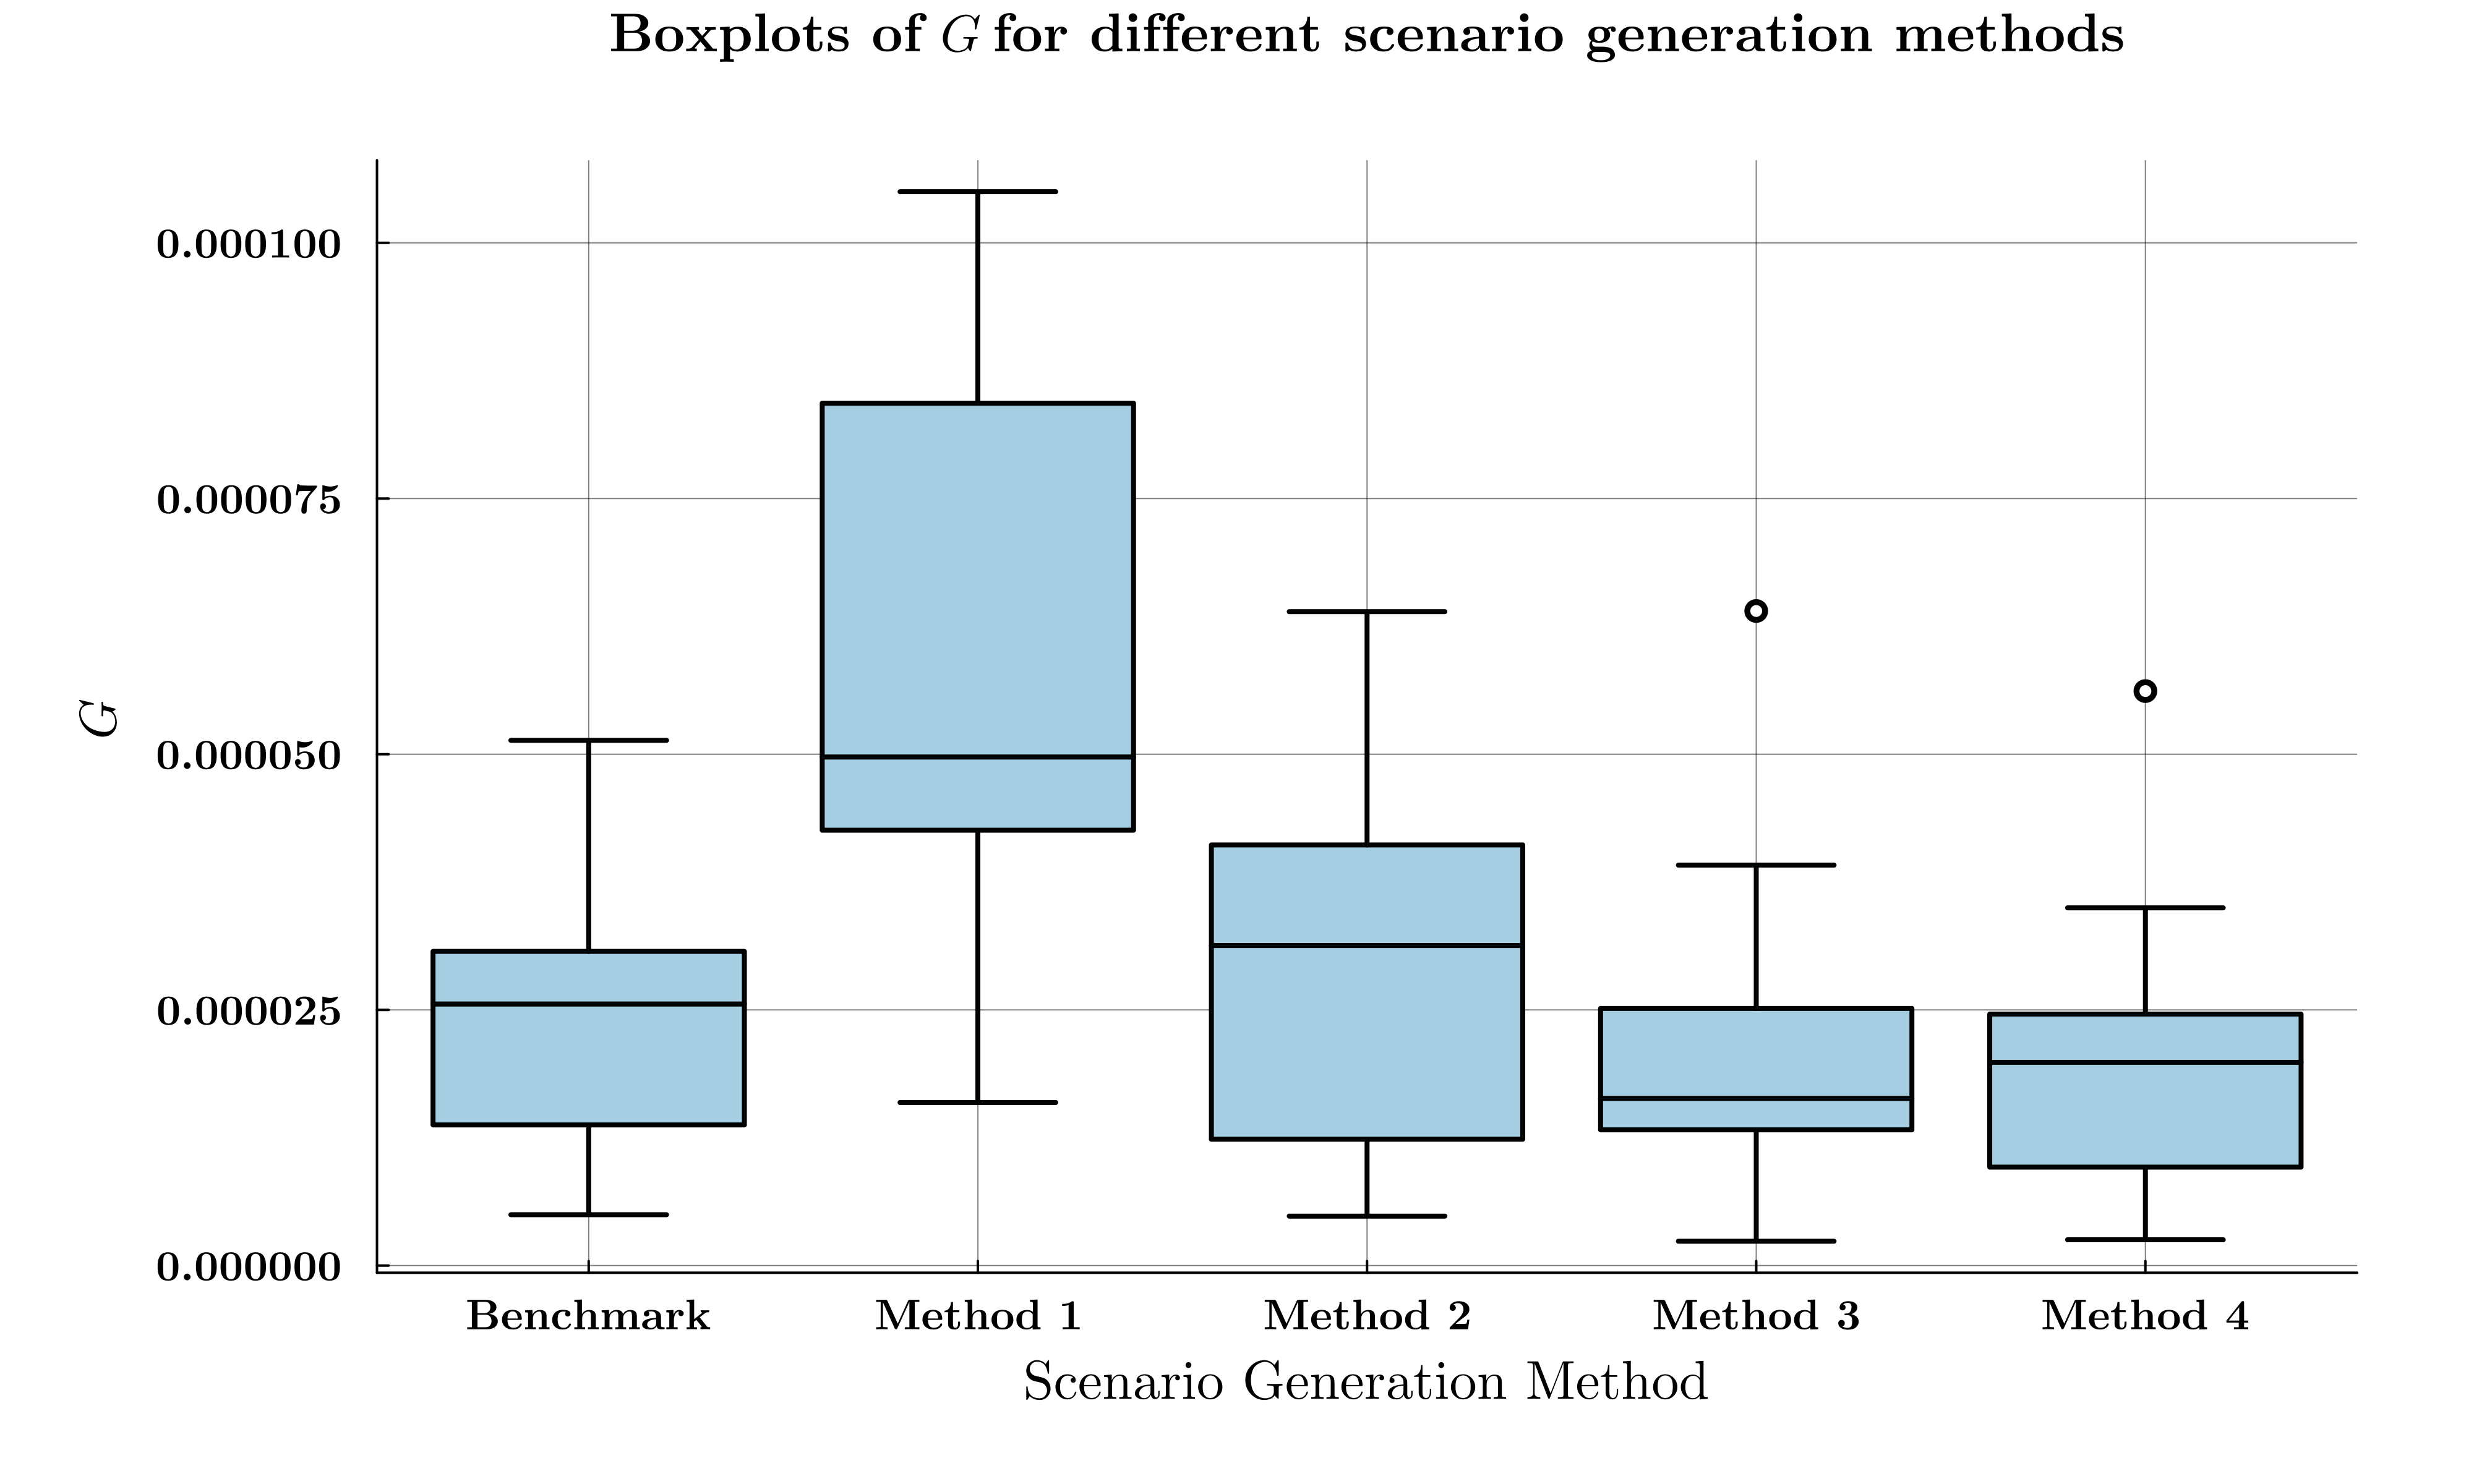

The data file committed next to this chart (first rows):
Benchmark, Method 1, Method 2, Method 3, Method 4
2.0903035935985137e-5, 4.378341673799224e-5, 3.789622592208633e-5, 1.697584903162691e-5, 1.0249158889924602e-5
4.9741669132170525e-6, 1.5984348389045363e-5, 4.836163674744446e-6, 2.6705551767712374e-5, 2.113955514606695e-5
2.7008451219529066e-5, 1.594764709313827e-5, 4.220780090121675e-5, 1.295308621581817e-5, 1.9889339801272117e-5
3.18515539449076e-5, 4.2168554274755705e-5, 8.604169994036593e-6, 9.410079003959455e-6, 1.986586641180623e-5
9.79114775974309e-6, 0.000105, 9.317774822576992e-6, 1.423660004010439e-5, 2.5735620029021645e-5
2.7331095880640317e-5, 4.490105151214918e-5, 4.580317930432968e-5, 2.046857556075346e-5, 2.5245323060151503e-6
5.135390230116587e-5, 9.246949133475966e-5, 6.393948329787962e-5, 2.3795397146632705e-6, 3.497877492777707e-5
1.1371868709196073e-5, 5.988155476935838e-5, 2.6757995488709354e-5, 6.400418152374903e-5, 5.617443151388783e-5
3.239629254877038e-5, 9.550845861329764e-5, 3.584356035808152e-5, 3.915296459288293e-5, 6.063127523066498e-6
2.4156338152404702e-5, 5.45656455798125e-5, 2.146153935251672e-5, 1.5721271528002198e-5, 9.421528034876254e-6
